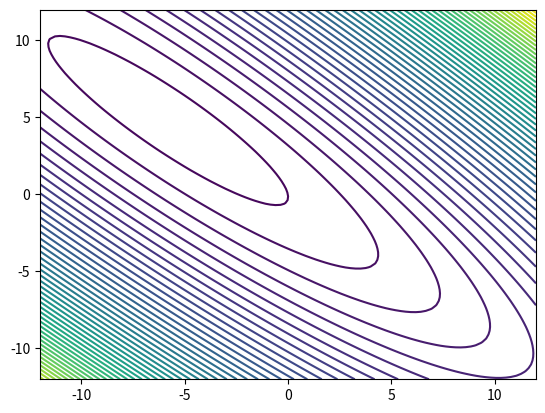

This figure's Python source: (Note: this script raises an exception after producing the figure.)
import numpy as np
import numpy.linalg as la
import matplotlib.pyplot as plt

np.set_printoptions(linewidth=200)

np.random.seed(22)

n = 10
L = np.random.randn(n, n)
A = L@L.T
b = np.random.randn(n)

la.cholesky(A)

L2 = np.random.randn(2, 2)
A2 = L2@L2.T
b2 = np.random.randn(2)

la.cholesky(A2), b2

def plot_bowl(A, b, res=100, ext=12):
    vgrid = np.mgrid[-ext:ext:res*1j,-ext:ext:res*1j]
    
    phi = 1/2*np.einsum("ixy,ij,jxy->xy", vgrid, A, vgrid) - np.einsum("ixy,i->xy", vgrid, b)
    
    plt.contour(vgrid[0], vgrid[1], phi, 50)
    
plot_bowl(A2, b2)



x2 = np.random.randn(2) * 4
s2 = np.random.randn(2) * 4

plot_bowl(A2, b2)

alpha2 = alpha(A2, b2, x2, s2) 

plt.quiver(x2[0], x2[1], alpha2*s2[0], alpha2*s2[1],
          color='blue', angles='xy', scale_units='xy', scale=1, label='Vector A')

alphas = np.linspace(-0.5*alpha2, 1.5*alpha2, 100)

x2s = x2.reshape(-1, 1) + alphas * s2.reshape(-1, 1)
phis = 1/2*np.einsum("ia,ij,ja->a", x2s, A2, x2s) - np.einsum("ia,i->a", x2s, b2)
plt.plot(alphas, phis)
plt.vlines(alpha2, -100, 100)

import matplotlib.pyplot as plt
import numpy as np

def draw_A_orthogonal_pairs(rng, A, b, n_pairs=10, ext=12, scale=1):
    length = ext/10*2*scale
    
    origins = rng.uniform(-ext*0.7, ext*0.7, (n_pairs, 2))
    
    # Generate random angles for the first vector of each pair
    vec = rng.normal(size=(2, n_pairs))
    vec2 = np.empty((2, n_pairs))

    vec2[0] = vec[1]
    vec2[1] = -vec[0]

    vec = vec/la.norm(vec, axis=0)
    vec2 = vec2/la.norm(vec2, axis=0)

    vec = vec*length
    vec2 = vec2*length
    
    Linv = la.inv(la.cholesky(A))
    vec = np.einsum("ij,jn->in", Linv.T, vec)
    vec2 = np.einsum("ij,jn->in", Linv.T, vec2)
    
    plt.quiver(origins[:, 0], origins[:, 1], vec[0], vec[1], 
              color='blue', angles='xy', scale_units='xy', scale=1, label='Vector A')
    plt.quiver(origins[:, 0], origins[:, 1], vec2[0], vec2[1], 
              color='red', angles='xy', scale_units='xy', scale=1, label='Vector B (Orthogonal)')

plt.figure(figsize=(16,8))
plt.subplot(121)
draw_A_orthogonal_pairs(np.random.default_rng(seed=17), np.eye(2), np.zeros(2))
plot_bowl(np.eye(2), np.zeros(2))
plt.gca().set_aspect("equal")

plt.subplot(122)
draw_A_orthogonal_pairs(np.random.default_rng(seed=17), A2, b2)
plot_bowl(A2, np.zeros(2))
plt.gca().set_aspect("equal")

x0 = np.random.randn(n)

# We *could* choose this differently.
# But residual orthogonality would fail if we did.
r0 = A@x0 - b
search_dirs = [r0/(r0@A@r0)**0.5]

for i in range(n-1):
    znext = A@search_dirs[-1]
    coeffs = []
    for s in search_dirs:
        coeff = znext@A@s
        coeffs.append(coeff)
        znext = znext - coeff * s

    znext = znext/(znext@A@znext)**0.5
    search_dirs.append(znext)
    
    print(f"vector {i+1}: {np.array(coeffs).round(3)}")

search_dirs = np.array(search_dirs).T

(search_dirs.T @ A @ search_dirs).round(8)

xtrue = la.solve(A, b)
error = 0 - xtrue
deltas = la.solve(search_dirs, error)

x = x0
xs = [x]

for i in range(n):
    s = search_dirs[:, i]
    myalpha = alpha(A, b, x,  s)
    x = x + myalpha *s
    print(-myalpha, deltas[i])

    xs.append(x)

xs = np.array(xs).T

x - la.solve(A, b)

errors = xs - xtrue.reshape(-1, 1)

error_norms = np.array([
    err@err
    for err in errors.T])
plt.plot(error_norms)

residuals = A@xs - b.reshape(-1, 1)
(residuals.T @ search_dirs).round(5)

(residuals.T @ residuals).round(6)
